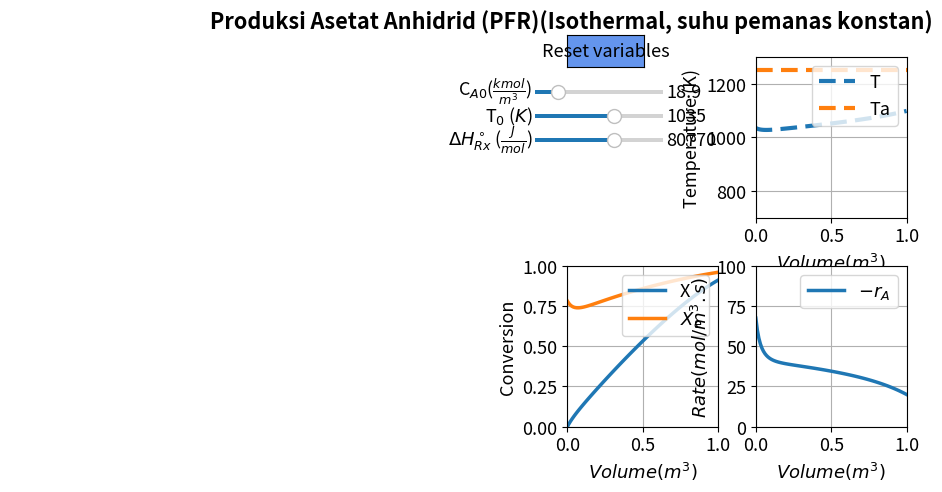

The script that saved this image:
#%%
#Libraries
import numpy as np
from scipy.integrate import odeint
import matplotlib.pyplot as plt
import matplotlib as mpl
mpl.rcParams.update({'font.size': 13, 'lines.linewidth': 2.5})
from matplotlib.widgets import Slider, Button

#%%
#Explicit equations
Ca0 = 18.85; #mol/m^3
To = 1035; #K
Tr = 298.15 #K
Ta0 = 1250; #K 
dH = 80770; #J/mol 
Da = 6.8; #delta n
Db = -(5.7E-3) #delta b
Dc = -(1.27E-6) #delta c
Fa0 = 37.6; #mol/s
Ua = 1.65E+4;
mc = 0.111;#mol/s
cpc = 34.5;
def ODEfun(Yfuncvec, V, Ca0,To,Tr,Ta0,dH,Da,Db,Dc,Fa0,Ua,mc,cpc):
    X= Yfuncvec[0]
    T= Yfuncvec[1]
    Ta = Yfuncvec[2]
    #Explicit Equation Inline
    FA = Fa0*(1-X);
    FB = Fa0*X;
    FC = Fa0*X;
    CPA = 26.83 + 0.183*T - 45.86E-6*T**2;
    CPB = 20.04 + 0.0945*T - 30.95E-6*T**2;
    CPC = 13.39 + 0.077*T - 18.71E-6*T**2;
    k = 8.2E14*np.exp(-34222/T);
    ra = -k*Ca0*(1-X)*(To/T)/(1+X);
    DHrxn = dH + Da*(T-Tr) + (Db/2)*(T**2-Tr**2) + (Dc/3)*(T**3-Tr**3);
     # Differential equations
    dXdV = - ra / Fa0; 
    dTdV = (Ua*(Ta-T)+ra*(DHrxn))/(FA*CPA + FB*CPB + FC*CPC);
    dTadV = Ua*(T-Ta)/(mc*cpc)*(0);
    return (dXdV,dTdV,dTadV)

Vspan = np.linspace(0, 1, 100) # Range for the independent variable
y0 = np.array([0,1035,1250]) # Initial values for the dependent variables

sol = odeint(ODEfun, y0, Vspan, (Ca0,To,Tr,Ta0,dH,Da,Db,Dc,Fa0,Ua,mc,cpc))
X = sol[:, 0]
T = sol[:,1]
Ta = sol[:,2]
k = 8.2E14*np.exp(-34222/T);
Xe = k / (1 + k); 
ra = -k*Ca0*(1-X)*(To/T)/(1+X); 
rate = 0 - ra;

fig, ((ax1, ax2), (ax3, ax4)) = plt.subplots(2,2)
plt.subplots_adjust(left  = 0.37)
fig.subplots_adjust(wspace=0.25,hspace=0.3)
fig.suptitle("""                                         Produksi Asetat Anhidrid (PFR)(Isothermal, suhu pemanas konstan)""", fontweight='bold', x = 0.22)

p1,p2= ax2.plot(Vspan,T,Vspan,Ta, dashes = (4,2),lw = 3)
ax2.legend(['T','Ta'], loc='upper right')
ax2.set_xlabel(r'$Volume  {(m^3)}$', fontsize='medium')
ax2.set_ylabel('Temperature (K)', fontsize='medium')
ax2.set_ylim(700,1300)
ax2.set_xlim(0,1)
ax2.grid()

p3,p4 = ax3.plot(Vspan,X,Vspan,Xe)
ax3.legend(['X','$X_e$'], loc='upper right')
ax3.set_ylim(0,1)
ax3.set_xlim(0,1)
ax3.grid()
ax3.set_xlabel(r'$Volume  {(m^3)}$', fontsize='medium')
ax3.set_ylabel('Conversion', fontsize='medium')

p5 = ax4.plot(Vspan, rate)[0]
ax4.legend(['$-r_A$'], loc='upper right')
ax4.set_ylim(0,100)
ax4.set_xlim(0,1)
ax4.grid()
ax4.set_xlabel(r'$Volume  {(m^3)}$', fontsize='medium')
ax4.set_ylabel('$Rate {(mol/ m^3.s)}$', fontsize='medium')

ax1.axis('off')
axcolor = 'black'
ax_Ca0 = plt.axes([0.32, 0.80, 0.2, 0.015], facecolor=axcolor)
ax_To = plt.axes([0.32, 0.75, 0.2, 0.015], facecolor=axcolor)
ax_dH = plt.axes([0.32, 0.70, 0.2, 0.015], facecolor=axcolor)


sCa0 = Slider(ax_Ca0, r'C$_{A0}$($\frac{kmol}{m^3}$)', 1, 100, valinit=18.85,valfmt='%1.1f')
sTo = Slider(ax_To, 'T$_{0}$ ($K$)', 300, 1500, valinit=1035,valfmt='%1.0f')
sdH= Slider(ax_dH, r'$\Delta H_{Rx}^\circ$ ($\frac{J}{mol}$)', 50000, 100000, valinit=80770,valfmt='%1.0f')


def update_plot2(val):
    global y0
    Ca0 = sCa0.val
    To =sTo.val
    dH =sdH.val
    sol = odeint(ODEfun, y0, Vspan, (Ca0,To,Tr,Ta0,dH,Da,Db,Dc,Fa0,Ua,mc,cpc))
    X = sol[:, 0]
    T = sol[:,1]
    k = 8.2E14*np.exp(-34222/T);
    Xe = k / (1 + k); 
    ra = -k*Ca0*(1-X)*(To/T)/(1+X); 
    rate = 0 - ra;
    p1.set_ydata(T)
    p2.set_ydata(Ta)
    p3.set_ydata(X)
    p4.set_ydata(Xe)
    p5.set_ydata(rate)
    fig.canvas.draw_idle()
    
sCa0.on_changed(update_plot2)
sTo.on_changed(update_plot2)
sdH.on_changed(update_plot2)


resetax = plt.axes([0.37, 0.86, 0.12, 0.065])
button = Button(resetax, 'Reset variables', color='cornflowerblue', hovercolor='0.975')

def reset(event):
    sCa0.reset()
    sTo.reset()
    sdH.reset()
 


button.on_clicked(reset)
